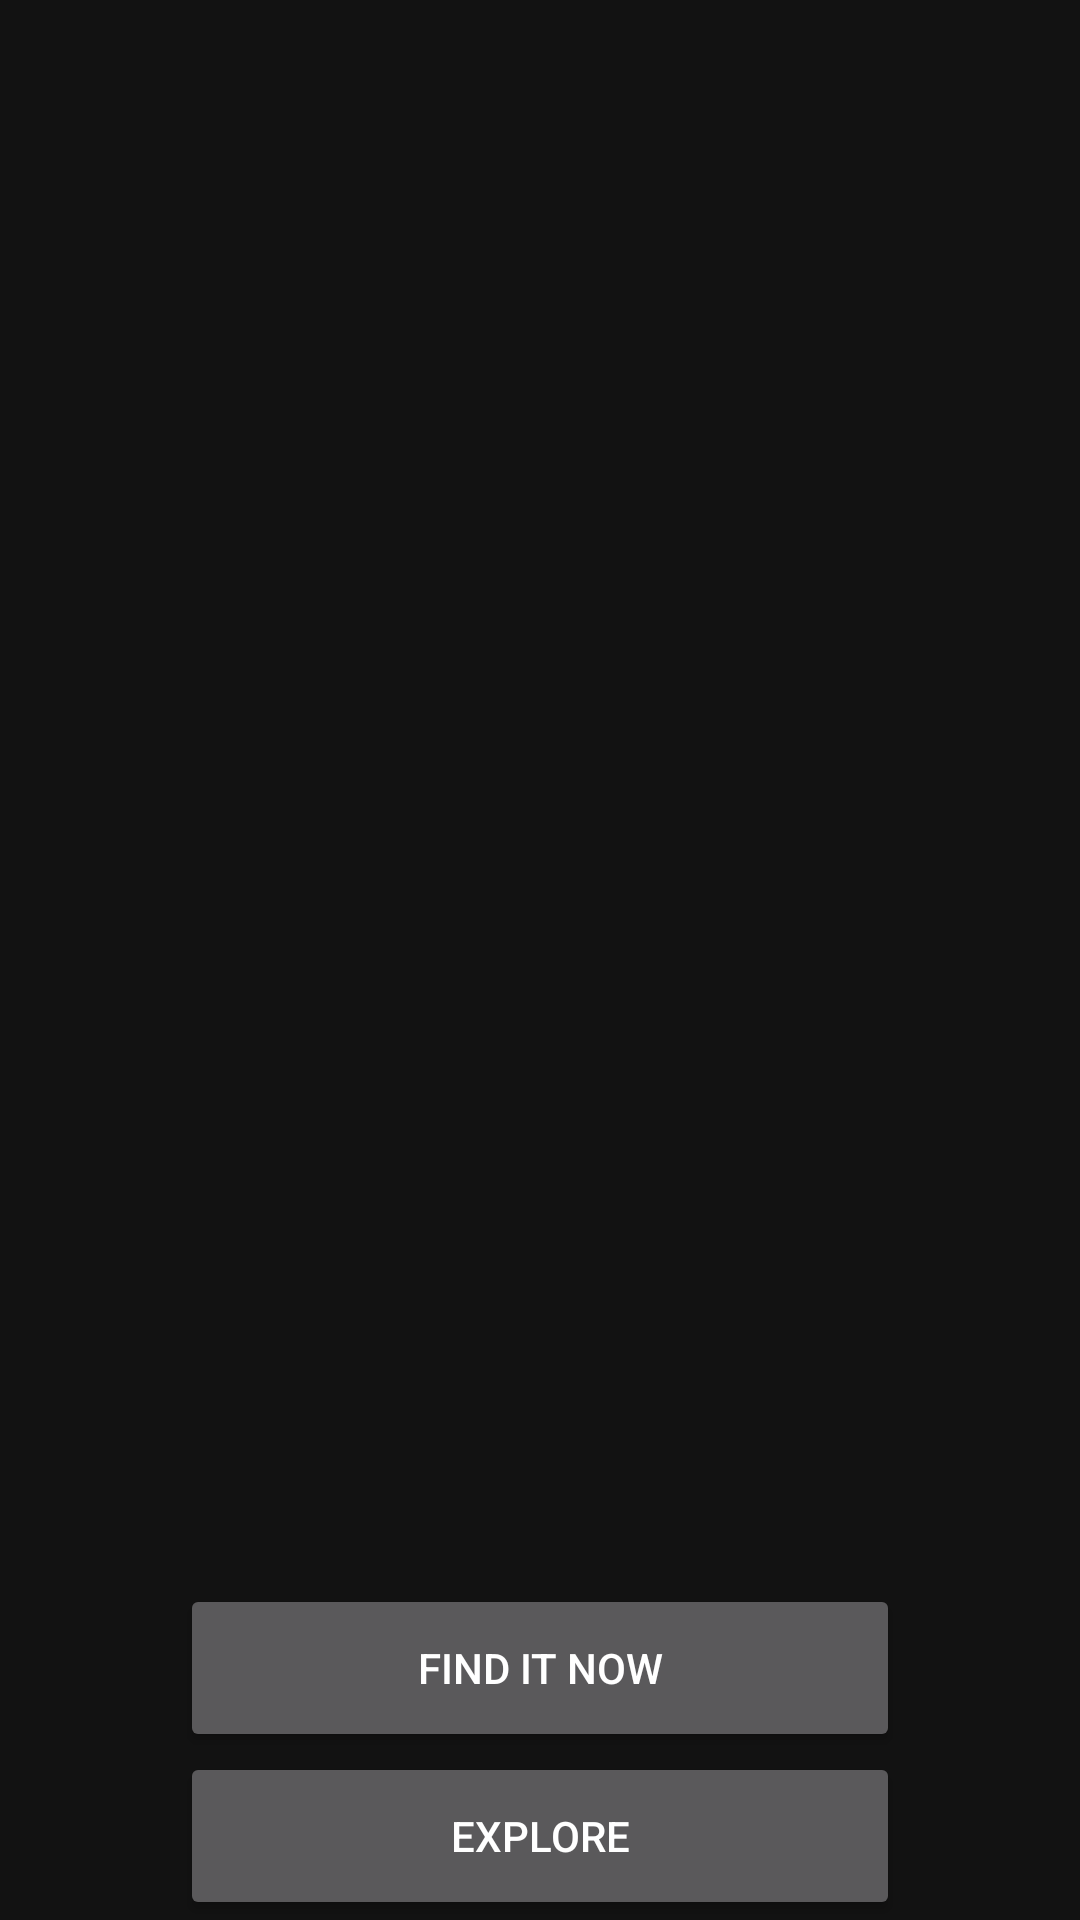

Android layout source for this screen:
<!-- AndroidManifest.xml: application theme Theme.PlantLadyApp -->
<!-- res/layout/main_fragment.xml -->
<?xml version="1.0" encoding="utf-8"?>
<androidx.constraintlayout.widget.ConstraintLayout xmlns:android="http://schemas.android.com/apk/res/android"
    xmlns:app="http://schemas.android.com/apk/res-auto"
    xmlns:tools="http://schemas.android.com/tools"
    android:id="@+id/main"
    android:layout_width="match_parent"
    android:layout_height="match_parent"
    tools:context=".ui.main.MainFragment">

    <Button
        android:id="@+id/quizz_btn"
        android:layout_width="240dp"
        android:layout_height="56dp"
        app:layout_constraintBottom_toTopOf="@id/explore_btn"
        app:layout_constraintStart_toStartOf="parent"
        app:layout_constraintEnd_toEndOf="parent"
        android:text="@string/main_activity_button_take_quiz" />

    <Button
        android:id="@+id/explore_btn"
        android:layout_width="240dp"
        android:layout_height="56dp"
        app:layout_constraintStart_toStartOf="parent"
        app:layout_constraintEnd_toEndOf="parent"
        app:layout_constraintBottom_toBottomOf="parent"
        android:text="@string/main_activity_button_explore"
        android:textAllCaps="true" />
</androidx.constraintlayout.widget.ConstraintLayout>
<!-- resources referenced by this layout -->
<resources>
  <string name="main_activity_button_explore">explore</string>
  <string name="main_activity_button_take_quiz">Find it now</string>
  <style name="Theme.PlantLadyApp" parent="Theme.MaterialComponents.NoActionBar">
          
          <item name="colorPrimary">@color/teal_700</item>
          <item name="colorPrimaryVariant">@color/teal_700</item>
          <item name="colorOnPrimary">@color/white</item>
          
          <item name="colorSecondary">@color/teal_200</item>
          <item name="colorSecondaryVariant">@color/teal_700</item>
          <item name="colorOnSecondary">@color/black</item>
          
      </style>
  <color name="teal_700">#FF018786</color>
  <color name="white">#FFFFFFFF</color>
  <color name="teal_200">#FF03DAC5</color>
  <color name="black">#FF000000</color>
</resources>
